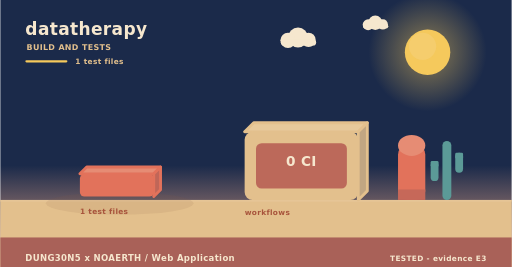
t = 0.00 s
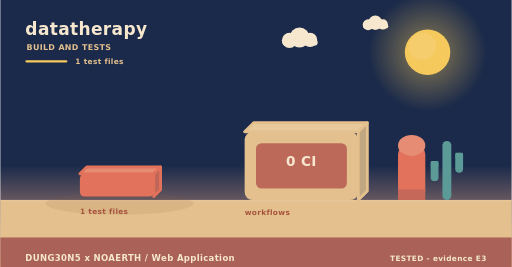
t = 2.00 s
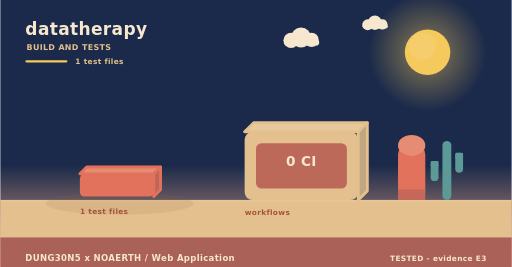
t = 4.00 s
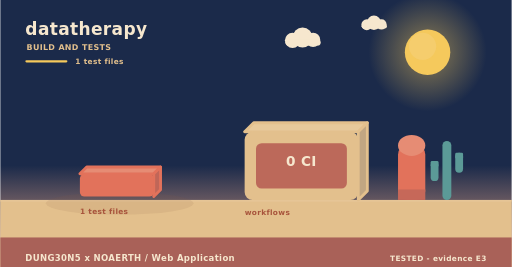
t = 6.00 s
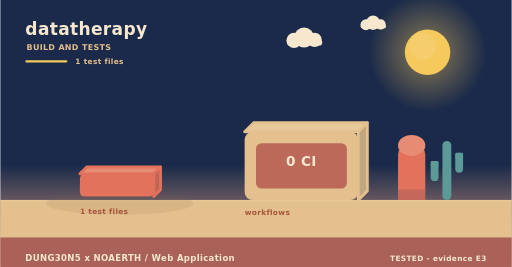
t = 8.00 s
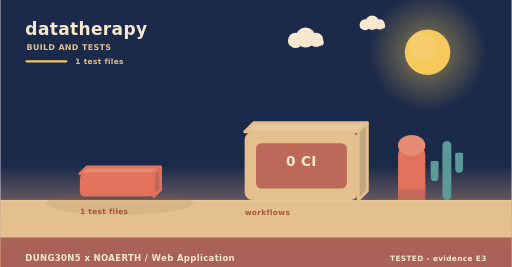
t = 10.00 s

The animated SVG that drew these frames (rendered in a browser with its animation timeline set to each time). Animation: 3 SMIL elements (animateTransform=3); frames cover the first 10.00 s, repeats indefinitely.

<svg xmlns="http://www.w3.org/2000/svg" width="900" height="470" viewBox="0 0 900 470" role="img" aria-label="datatherapy - how it is verified"><linearGradient id="skyb" x1="0" y1="0" x2="0" y2="1"><stop offset="0" stop-color="#1b2a4a"/><stop offset="0.62" stop-color="#1b2a4a"/><stop offset="1" stop-color="#f3ad8a"/></linearGradient><rect width="900" height="470" fill="url(#skyb)"/><radialGradient id="sunb"><stop offset="0.35" stop-color="#f5c95c" stop-opacity="0.34"/><stop offset="1" stop-color="#f5c95c" stop-opacity="0"/></radialGradient><circle cx="752" cy="92" r="104" fill="url(#sunb)"/><circle cx="752" cy="92" r="40" fill="#f5c95c"/><circle cx="743.2" cy="81.6" r="24" fill="#f5d27e" opacity="0.5"/><g><circle cx="524" cy="66" r="17.64" fill="#f6e7ce"/><circle cx="506.36" cy="71.04" r="13.44" fill="#f6e7ce"/><circle cx="542.48" cy="70.2" r="12.6" fill="#f6e7ce"/><rect x="493.76" y="69.36" width="62.16" height="10.92" rx="5.46" fill="#f6e7ce"/><animateTransform attributeName="transform" type="translate" values="0 0;24 0;0 0" dur="36s" begin="0s" repeatCount="indefinite"/></g><g><circle cx="660" cy="40" r="12.6" fill="#f6e7ce"/><circle cx="647.4" cy="43.6" r="9.6" fill="#f6e7ce"/><circle cx="673.2" cy="43" r="9" fill="#f6e7ce"/><rect x="638.4" y="42.4" width="44.4" height="7.8" rx="3.9" fill="#f6e7ce"/><animateTransform attributeName="transform" type="translate" values="0 0;-18 0;0 0" dur="46s" begin="3s" repeatCount="indefinite"/></g><rect x="0" y="352" width="900" height="118" fill="#e3c08d"/><rect x="0" y="352" width="900" height="3" fill="#e6c596"/><text x="44" y="62" font-family="Verdana,DejaVu Sans,sans-serif" font-size="30" font-weight="700" letter-spacing="0.6" fill="#f6e7ce" text-anchor="start">datatherapy</text><text x="46" y="88" font-family="Verdana,DejaVu Sans,sans-serif" font-size="14" font-weight="700" letter-spacing="0.6" fill="#e3c08d" text-anchor="start">BUILD AND TESTS</text><rect x="44" y="106" width="74" height="4" rx="2" fill="#f5c95c"/><text x="132" y="112" font-family="Verdana,DejaVu Sans,sans-serif" font-size="13" font-weight="700" letter-spacing="0.6" fill="#e3c08d" text-anchor="start">1 test files</text><ellipse cx="210" cy="358" rx="130" ry="20" fill="rgba(138,90,68,0.11)"/><g><path d="M140,306 L270,306 L282,294 L152,294 Z" fill="#e68c74" stroke="#e2725b" stroke-width="5" stroke-linejoin="round"/><path d="M270,306 L282,294 L282,334 L270,346 Z" fill="#c06658" stroke="#e2725b" stroke-width="5" stroke-linejoin="round"/><rect x="140" y="306" width="130" height="40" rx="8" fill="#e2725b"/><animateTransform attributeName="transform" type="translate" values="0 10;0 0" dur="0.8s" begin="0.5s" fill="freeze"/></g><text x="140" y="376" font-family="Verdana,DejaVu Sans,sans-serif" font-size="13" font-weight="700" letter-spacing="0.6" fill="#a8543c" text-anchor="start">1 test files</text><path d="M430,232 L630,232 L646,216 L446,216 Z" fill="#e7c99b" stroke="#e3c08d" stroke-width="5" stroke-linejoin="round"/><path d="M630,232 L646,216 L646,336 L630,352 Z" fill="#c1a682" stroke="#e3c08d" stroke-width="5" stroke-linejoin="round"/><rect x="430" y="232" width="200" height="120" rx="14" fill="#e3c08d"/><rect x="450" y="252" width="160" height="80" rx="10" fill="#ba6458" opacity="0.94"/><text x="530" y="292" font-family="Verdana,DejaVu Sans,sans-serif" font-size="24" font-weight="700" letter-spacing="0.6" fill="#f6e7ce" text-anchor="middle">0 CI</text><text x="430" y="378" font-family="Verdana,DejaVu Sans,sans-serif" font-size="13" font-weight="700" letter-spacing="0.6" fill="#a8543c" text-anchor="start">workflows</text><rect x="700" y="256" width="48" height="96" rx="16" fill="#e2725b"/><ellipse cx="724" cy="256" rx="24" ry="18.46" fill="#e68c74"/><rect x="700" y="333.54" width="48" height="18.46" fill="#c66859"/><rect x="778.18" y="248" width="15.64" height="104" rx="7.82" fill="#5b9a97"/><rect x="757.48" y="283.36" width="13.8" height="35.36" rx="6.9" fill="#5b9a97"/><rect x="757.48" y="283.36" width="13.8" height="10.4" rx="2.3" fill="#5b9a97"/><rect x="800.72" y="268.8" width="13.8" height="35.36" rx="6.9" fill="#5b9a97"/><rect x="800.72" y="268.8" width="13.8" height="10.4" rx="2.3" fill="#5b9a97"/><rect x="0" y="418" width="900" height="52" rx="0" fill="#a65c56" opacity="0.94"/><text x="44" y="460" font-family="Verdana,DejaVu Sans,sans-serif" font-size="15" font-weight="700" letter-spacing="0.6" fill="#f6e7ce" text-anchor="start">DUNG30N5 x NOAERTH  /  Web Application</text><text x="856" y="460" font-family="Verdana,DejaVu Sans,sans-serif" font-size="13" font-weight="700" letter-spacing="0.6" fill="#f6e7ce" text-anchor="end">TESTED  -  evidence E3</text></svg>
